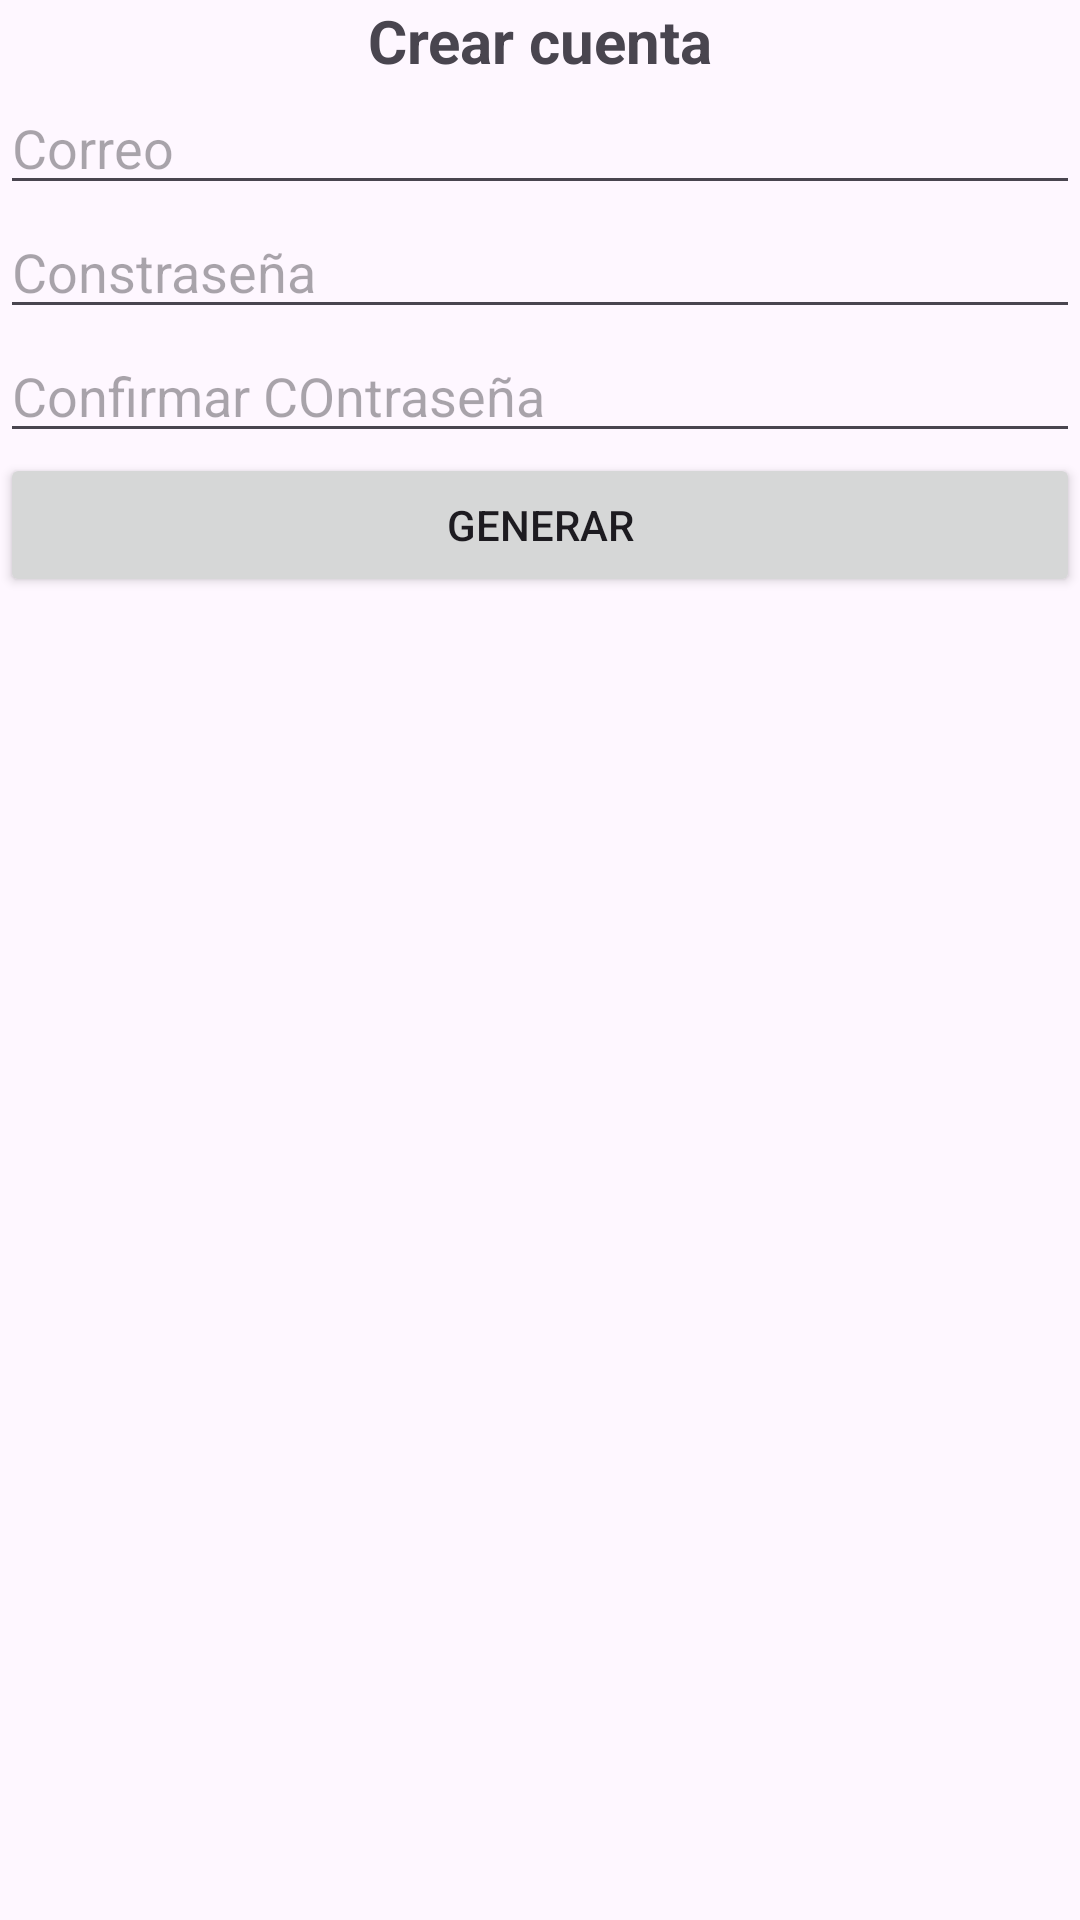

The Android layout XML behind this screen, and the referenced resources:
<!-- AndroidManifest.xml: application theme Theme.NotasAlexander -->
<!-- res/layout/activity_crear_cuenta.xml -->
<?xml version="1.0" encoding="utf-8"?>
<LinearLayout xmlns:android="http://schemas.android.com/apk/res/android"
    xmlns:app="http://schemas.android.com/apk/res-auto"
    xmlns:tools="http://schemas.android.com/tools"
    android:layout_width="match_parent"
    android:layout_height="match_parent"
    tools:context=".CrearCuenta"
    android:orientation="vertical">


    <TextView
        android:id="@+id/crear_cuenta"
        android:layout_width="match_parent"
        android:layout_height="wrap_content"
        android:text="Crear cuenta"
        android:textStyle="bold"
        android:textSize="20sp"
        android:gravity="center"
        />



    <EditText
        android:id="@+id/txt_nuevo_email"
        android:layout_width="match_parent"
        android:layout_height="wrap_content"
        android:ems="10"
        android:hint="Correo"
        android:inputType="textEmailAddress" />

    <EditText
        android:id="@+id/txt_contrasena"
        android:layout_width="match_parent"
        android:layout_height="wrap_content"
        android:ems="10"
        android:hint="Constraseña"
        android:inputType="textPassword" />

    <EditText
        android:id="@+id/txt_contrasena_confirm"
        android:layout_width="match_parent"
        android:layout_height="wrap_content"
        android:ems="10"
        android:hint="Confirmar COntraseña"
        android:inputType="textPassword" />

    <Button
        android:id="@+id/btn_generar"
        android:layout_width="match_parent"
        android:layout_height="wrap_content"
        android:text="Generar" />
</LinearLayout>
<!-- resources referenced by this layout -->
<resources>
  <style name="Theme.NotasAlexander" parent="Base.Theme.NotasAlexander" />
  <style name="Base.Theme.NotasAlexander" parent="Theme.Material3.DayNight.NoActionBar">
          
          
      </style>
</resources>
